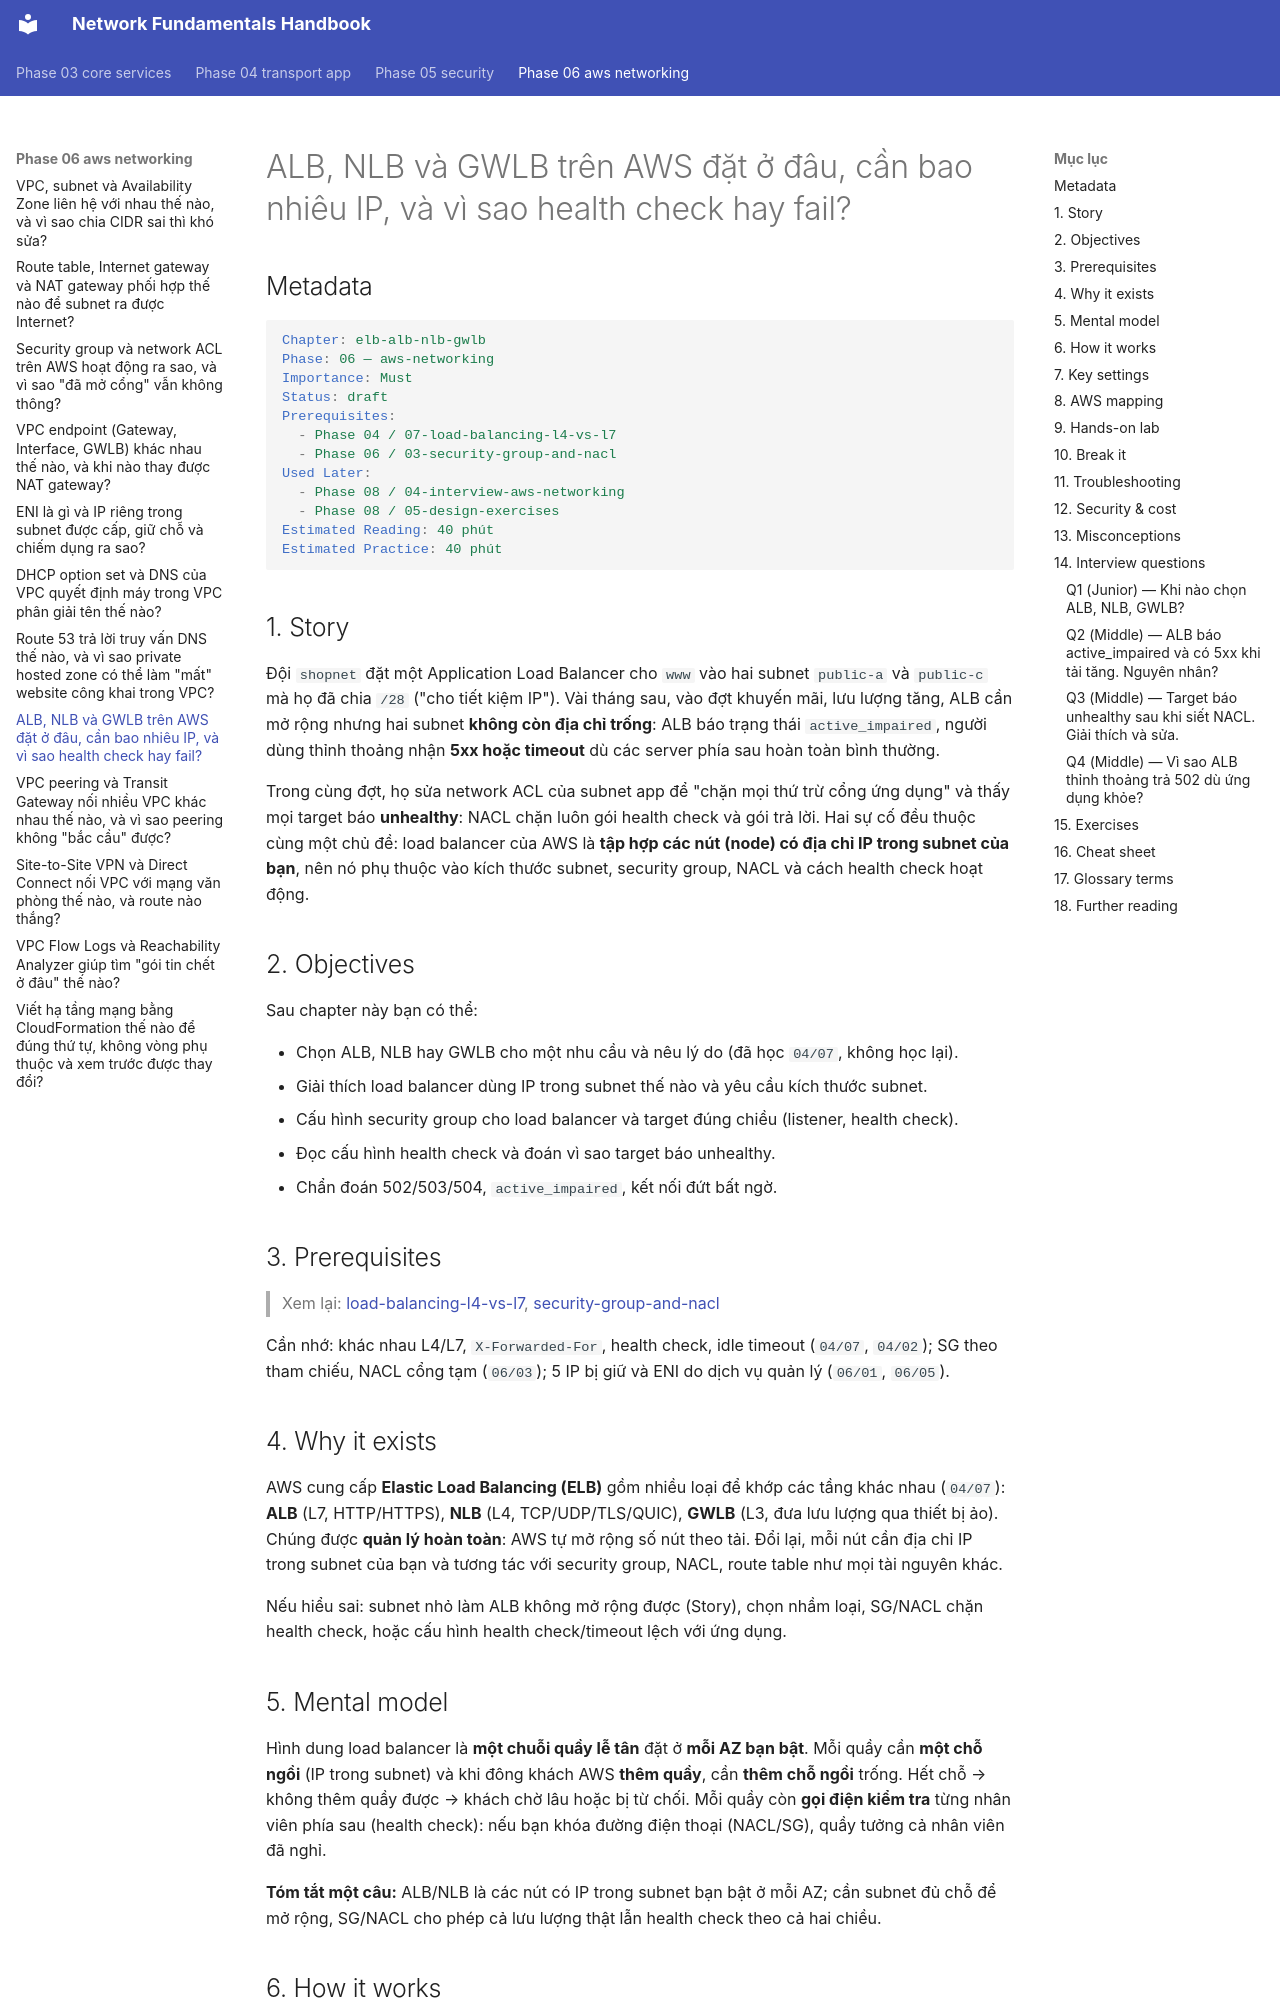

repository: makumawari/ccna-handbook · page: phase-06-aws-networking/08-elb-alb-nlb-gwlb/index.html · generator: mkdocs

---
tags:
  - Must
  - AWS
  - ELB
  - ALB
  - NLB
  - Troubleshooting
---

# ALB, NLB và GWLB trên AWS đặt ở đâu, cần bao nhiêu IP, và vì sao health check hay fail?

## Metadata

```yaml
Chapter: elb-alb-nlb-gwlb
Phase: 06 — aws-networking
Importance: Must
Status: draft
Prerequisites:
  - Phase 04 / 07-load-balancing-l4-vs-l7
  - Phase 06 / 03-security-group-and-nacl
Used Later:
  - Phase 08 / 04-interview-aws-networking
  - Phase 08 / 05-design-exercises
Estimated Reading: 40 phút
Estimated Practice: 40 phút
```

## 1. Story

<!-- Mức bắt buộc (Must): Đủ -->
<!-- DRAFT: người học cần viết lại bằng lời mình -->

Đội `shopnet` đặt một Application Load Balancer cho `www` vào hai subnet `public-a` và `public-c` mà họ đã chia `/28` ("cho tiết kiệm IP"). Vài tháng sau, vào đợt khuyến mãi, lưu lượng tăng, ALB cần mở rộng nhưng hai subnet **không còn địa chỉ trống**: ALB báo trạng thái `active_impaired`, người dùng thỉnh thoảng nhận **5xx hoặc timeout** dù các server phía sau hoàn toàn bình thường.

Trong cùng đợt, họ sửa network ACL của subnet app để "chặn mọi thứ trừ cổng ứng dụng" và thấy mọi target báo **unhealthy**: NACL chặn luôn gói health check và gói trả lời. Hai sự cố đều thuộc cùng một chủ đề: load balancer của AWS là **tập hợp các nút (node) có địa chỉ IP trong subnet của bạn**, nên nó phụ thuộc vào kích thước subnet, security group, NACL và cách health check hoạt động.

## 2. Objectives

<!-- Mức bắt buộc (Must): Đủ -->
<!-- DRAFT: người học cần viết lại bằng lời mình -->

Sau chapter này bạn có thể:

- Chọn ALB, NLB hay GWLB cho một nhu cầu và nêu lý do (đã học `04/07`, không học lại).
- Giải thích load balancer dùng IP trong subnet thế nào và yêu cầu kích thước subnet.
- Cấu hình security group cho load balancer và target đúng chiều (listener, health check).
- Đọc cấu hình health check và đoán vì sao target báo unhealthy.
- Chẩn đoán 502/503/504, `active_impaired`, kết nối đứt bất ngờ.

## 3. Prerequisites

<!-- Mức bắt buộc (Must): Đủ -->
<!-- DRAFT: người học cần viết lại bằng lời mình -->

> Xem lại: [load-balancing-l4-vs-l7](../phase-04-transport-app/07-load-balancing-l4-vs-l7.md), [security-group-and-nacl](03-security-group-and-nacl.md)

Cần nhớ: khác nhau L4/L7, `X-Forwarded-For`, health check, idle timeout (`04/07`, `04/02`); SG theo tham chiếu, NACL cổng tạm (`06/03`); 5 IP bị giữ và ENI do dịch vụ quản lý (`06/01`, `06/05`).

## 4. Why it exists

<!-- Mức bắt buộc (Must): Đủ -->
<!-- DRAFT: người học cần viết lại bằng lời mình -->

AWS cung cấp **Elastic Load Balancing (ELB)** gồm nhiều loại để khớp các tầng khác nhau (`04/07`): **ALB** (L7, HTTP/HTTPS), **NLB** (L4, TCP/UDP/TLS/QUIC), **GWLB** (L3, đưa lưu lượng qua thiết bị ảo). Chúng được **quản lý hoàn toàn**: AWS tự mở rộng số nút theo tải. Đổi lại, mỗi nút cần địa chỉ IP trong subnet của bạn và tương tác với security group, NACL, route table như mọi tài nguyên khác.

Nếu hiểu sai: subnet nhỏ làm ALB không mở rộng được (Story), chọn nhầm loại, SG/NACL chặn health check, hoặc cấu hình health check/timeout lệch với ứng dụng.

## 5. Mental model

<!-- Mức bắt buộc (Must): Đủ -->
<!-- DRAFT: người học cần viết lại bằng lời mình -->

Hình dung load balancer là **một chuỗi quầy lễ tân** đặt ở **mỗi AZ bạn bật**. Mỗi quầy cần **một chỗ ngồi** (IP trong subnet) và khi đông khách AWS **thêm quầy**, cần **thêm chỗ ngồi** trống. Hết chỗ → không thêm quầy được → khách chờ lâu hoặc bị từ chối. Mỗi quầy còn **gọi điện kiểm tra** từng nhân viên phía sau (health check): nếu bạn khóa đường điện thoại (NACL/SG), quầy tưởng cả nhân viên đã nghỉ.

**Tóm tắt một câu:** ALB/NLB là các nút có IP trong subnet bạn bật ở mỗi AZ; cần subnet đủ chỗ để mở rộng, SG/NACL cho phép cả lưu lượng thật lẫn health check theo cả hai chiều.
